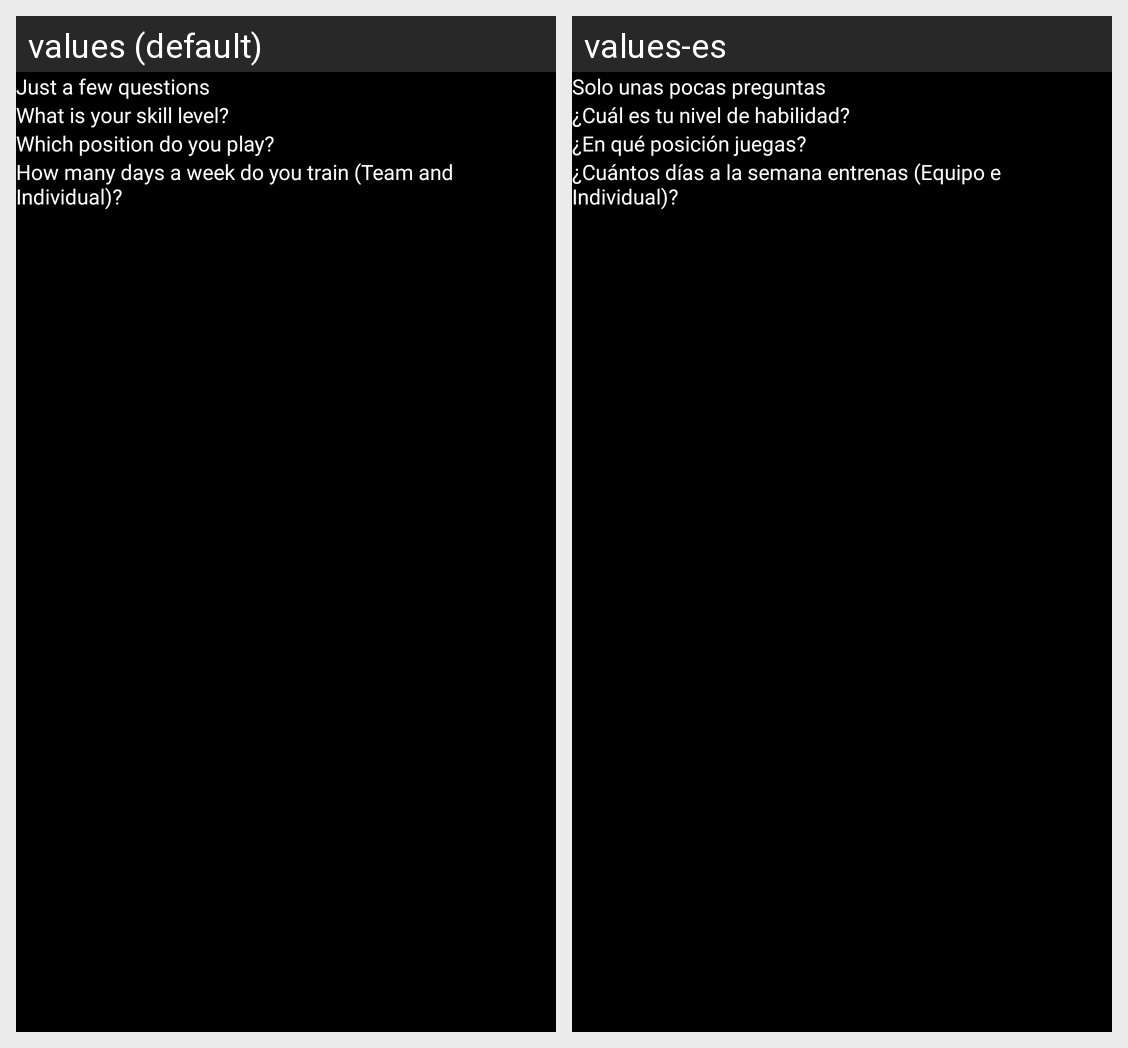

For this localized Android screen grid, give each drawn string resource with its value in every locale shown.
Android screen res/layout/activity_onboarding_questions.xml rendered under 2 locales, left to right: values (default), values-es. Device: Nexus 5 (rendered at 1080×1920; each locale shown at half size, 540×960, under a caption strip naming it); theme AppTheme.
Strings drawn on this screen, with the default value and each locale's value (text and hints the layout hard-codes, and strings that could not be matched under every locale, appear in the picture but are not listed):

just_a_few_questions
  values: Just a few questions
  values-es: Solo unas pocas preguntas

what_is_your_skill_level
  values: What is your skill level?
  values-es: ¿Cuál es tu nivel de habilidad?

which_position_do_you_play
  values: Which position do you play?
  values-es: ¿En qué posición juegas?

how_many_days_a_week
  values: How many days a week do you train (Team and Individual)?
  values-es: ¿Cuántos días a la semana entrenas (Equipo e Individual)?
